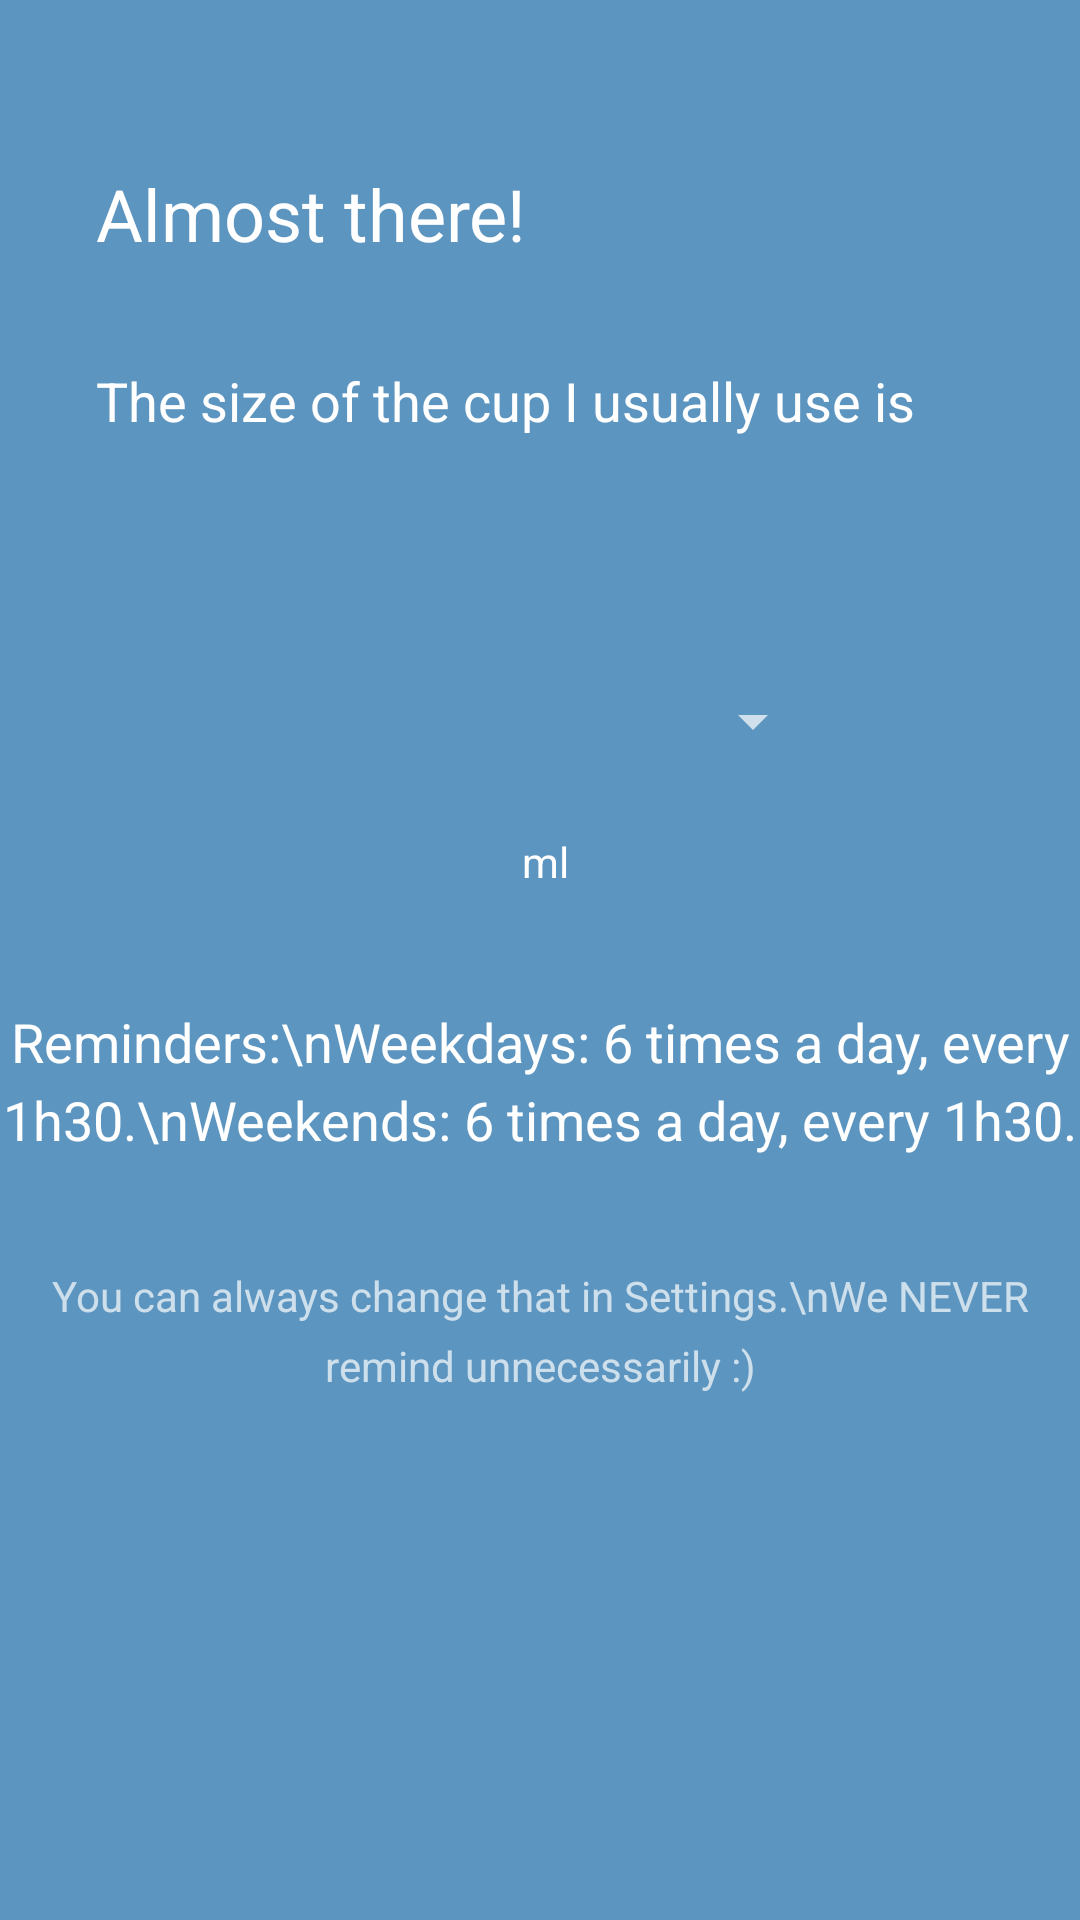

Here is an Android app screen rendered from its layout file. Give the layout XML and the strings, colors and styles it references.
<!-- AndroidManifest.xml: application theme AppTheme -->
<!-- res/layout/fragment_screen4.xml -->
<?xml version="1.0" encoding="utf-8"?>
<RelativeLayout xmlns:android="http://schemas.android.com/apk/res/android"
    android:id="@+id/welcome_fragment"
    android:layout_width="match_parent"
    android:layout_height="match_parent"
    android:background="#5c95c0">

    <View
        android:layout_width="match_parent"
        android:layout_height="48dp"
        android:layout_alignParentBottom="true"
        android:layout_alignParentLeft="true"
        android:layout_alignParentStart="true"
        android:background="@android:color/transparent"
        android:id="@+id/view4" />

    <TextView
        android:id="@+id/textView23"
        android:layout_width="wrap_content"
        android:layout_height="wrap_content"
        android:layout_alignParentStart="true"
        android:layout_alignParentTop="true"
        android:layout_centerHorizontal="true"
        android:layout_marginLeft="32dp"
        android:layout_marginStart="32dp"
        android:layout_marginTop="55dp"
        android:text="Almost there!"
        android:textAppearance="?android:attr/textAppearanceLarge"
        android:textSize="24sp" />

    <TextView
        android:id="@+id/textView24"
        android:layout_width="wrap_content"
        android:layout_height="wrap_content"
        android:layout_alignLeft="@+id/textView23"
        android:layout_alignStart="@+id/textView23"
        android:layout_below="@+id/textView23"
        android:layout_marginTop="34dp"
        android:text="The size of the cup I usually use is"
        android:textAppearance="?android:attr/textAppearanceMedium"
        android:textColor="#FFFFFF" />

    <RelativeLayout
        android:id="@+id/ws4RelativeLayout"
        style="@style/Widget.AppCompat.Spinner"
        android:layout_width="190dp"
        android:layout_height="wrap_content"
        android:layout_below="@+id/textView24"
        android:layout_centerInParent="true"
        android:layout_marginTop="34dp"
        android:gravity="fill_horizontal|center_horizontal">

        <ImageView
            android:id="@+id/cupImageView"
            android:layout_width="75dp"
            android:layout_height="75dp"
            android:src="@drawable/glass"
            android:layout_alignParentTop="true"
            android:layout_centerHorizontal="true" />

        <LinearLayout
            android:orientation="horizontal"
            android:layout_width="fill_parent"
            android:layout_height="wrap_content"
            android:layout_below="@+id/cupImageView"
            android:layout_alignParentStart="false"
            android:gravity="center_horizontal"
            android:layout_marginLeft="46dp"
            android:layout_marginTop="6dp">

            <TextView
                android:id="@+id/cupSizeTextView"
                android:layout_width="wrap_content"
                android:layout_height="wrap_content"
                android:textAppearance="?android:attr/textAppearanceLarge"
                android:textSize="30sp"
                android:layout_below="@+id/cupImageView" />

            <TextView
                android:id="@+id/volumeMetricTextView"
                android:layout_width="wrap_content"
                android:layout_height="wrap_content"
                android:entries="@array/volume_metrics"
                android:lines="1"
                android:textColor="#ffffff"
                android:layout_toRightOf="@+id/cupSizeTextView"
                android:layout_alignBottom="@+id/cupSizeTextView"
                android:text="ml"
                android:layout_marginLeft="6dp" />
        </LinearLayout>

    </RelativeLayout>

    <TextView
        android:id="@+id/reminderInfoTextView"
        android:layout_width="wrap_content"
        android:layout_height="wrap_content"
        android:layout_below="@+id/ws4RelativeLayout"
        android:layout_centerHorizontal="true"
        android:layout_marginTop="34dp"
        android:gravity="center"
        android:lineSpacingExtra="5dp"
        android:text="Reminders:\nWeekdays: 6 times a day, every 1h30.\nWeekends: 6 times a day, every 1h30."
        android:textAppearance="?android:attr/textAppearanceMedium"
        android:textColor="#ffffff" />

    <TextView
        android:id="@+id/textView28"
        android:layout_width="wrap_content"
        android:layout_height="wrap_content"
        android:layout_below="@+id/reminderInfoTextView"
        android:layout_centerHorizontal="true"
        android:layout_marginTop="37dp"
        android:gravity="center"
        android:lineSpacingExtra="7dp"
        android:text="You can always change that in Settings.\nWe NEVER remind unnecessarily :)"
        android:textAppearance="?android:attr/textAppearanceSmall" />


</RelativeLayout>
<!-- resources referenced by this layout -->
<resources>
  <string-array name="volume_metrics">
          <item>ml</item>
          <item>oz</item>
      </string-array>
  <style name="AppTheme" parent="Theme.AppCompat.NoActionBar">
          
          <item name="colorPrimary">@color/colorPrimary</item>
          <item name="colorPrimaryDark">@color/colorPrimaryDark</item>
          <item name="colorAccent">@color/colorAccent</item>
      </style>
  <color name="colorPrimary">#2196F3</color>
  <color name="colorPrimaryDark">#1976D2</color>
  <color name="colorAccent">#B71C1C</color>
</resources>
